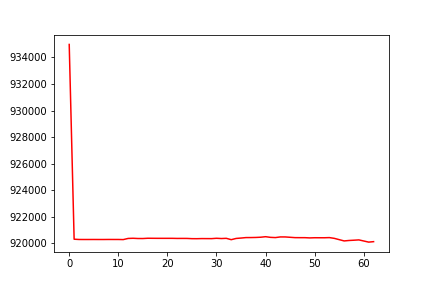

The file beside this chart, header and first rows:
, date, assets
0, 0, 934982
1, 20091102, 920310
2, 20091103, 920289
3, 20091104, 920288
4, 20091105, 920288
5, 20091106, 920289
6, 20091109, 920288
7, 20091110, 920288
8, 20091111, 920291
9, 20091112, 920290
10, 20091113, 920290
11, 20091116, 920281
12, 20091117, 920368
13, 20091118, 920381
14, 20091119, 920363
15, 20091120, 920361
16, 20091123, 920382
17, 20091124, 920379
18, 20091125, 920376
19, 20091127, 920376
20, 20091130, 920376
21, 20091201, 920376
22, 20091202, 920368
23, 20091203, 920370
24, 20091204, 920368
25, 20091207, 920351
26, 20091208, 920349
27, 20091209, 920358
28, 20091210, 920355
29, 20091211, 920354
30, 20091214, 920380
31, 20091215, 920360
32, 20091216, 920377
33, 20091217, 920275
34, 20091218, 920367
35, 20091221, 920397
36, 20091222, 920432
37, 20091223, 920434
38, 20091224, 920442
39, 20091228, 920460
40, 20091229, 920498
41, 20091230, 920449
42, 20091231, 920433
43, 20100104, 920481
44, 20100105, 920481
45, 20100106, 920454
46, 20100107, 920428
47, 20100108, 920426
48, 20100111, 920426
49, 20100112, 920408
50, 20100113, 920421
51, 20100114, 920419
52, 20100115, 920419
53, 20100119, 920431
54, 20100120, 920374
55, 20100121, 920277
56, 20100122, 920180
57, 20100125, 920214
58, 20100126, 920235
59, 20100127, 920258
... 3 more rows
